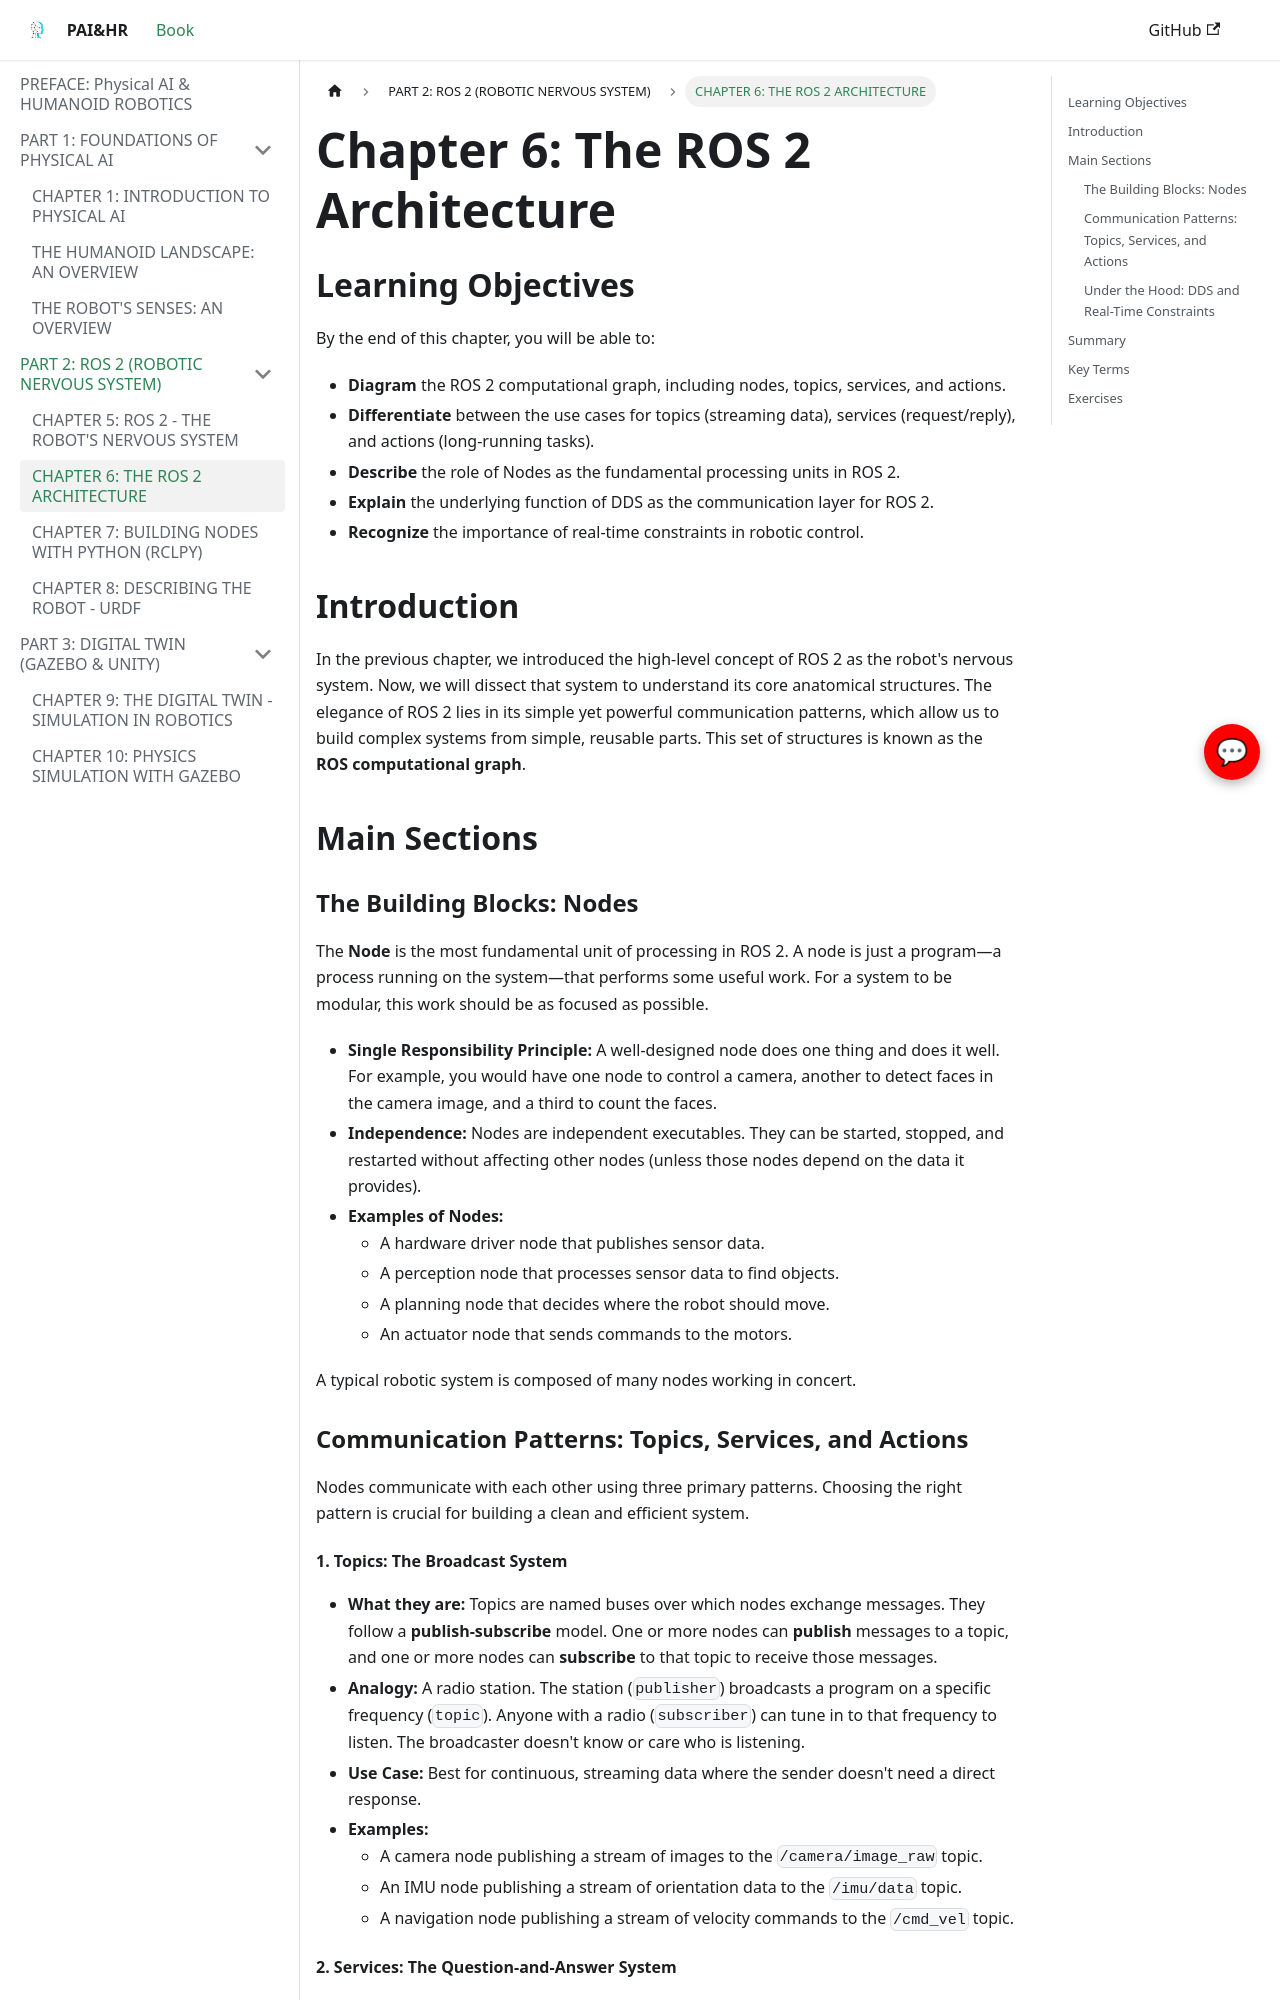

repository: sngraphics12/Robotics-book · page: part-2-ros2/ros2-architecture/index.html · generator: docusaurus

---
title: "Chapter 6: The ROS 2 Architecture"
sidebar_label: "CHAPTER 6: THE ROS 2 ARCHITECTURE"
---

# Chapter 6: The ROS 2 Architecture

## Learning Objectives

By the end of this chapter, you will be able to:
-   **Diagram** the ROS 2 computational graph, including nodes, topics, services, and actions.
-   **Differentiate** between the use cases for topics (streaming data), services (request/reply), and actions (long-running tasks).
-   **Describe** the role of Nodes as the fundamental processing units in ROS 2.
-   **Explain** the underlying function of DDS as the communication layer for ROS 2.
-   **Recognize** the importance of real-time constraints in robotic control.

## Introduction

In the previous chapter, we introduced the high-level concept of ROS 2 as the robot's nervous system. Now, we will dissect that system to understand its core anatomical structures. The elegance of ROS 2 lies in its simple yet powerful communication patterns, which allow us to build complex systems from simple, reusable parts. This set of structures is known as the **ROS computational graph**.

## Main Sections

### The Building Blocks: Nodes

The **Node** is the most fundamental unit of processing in ROS 2. A node is just a program—a process running on the system—that performs some useful work. For a system to be modular, this work should be as focused as possible.

-   **Single Responsibility Principle:** A well-designed node does one thing and does it well. For example, you would have one node to control a camera, another to detect faces in the camera image, and a third to count the faces.
-   **Independence:** Nodes are independent executables. They can be started, stopped, and restarted without affecting other nodes (unless those nodes depend on the data it provides).
-   **Examples of Nodes:**
    -   A hardware driver node that publishes sensor data.
    -   A perception node that processes sensor data to find objects.
    -   A planning node that decides where the robot should move.
    -   An actuator node that sends commands to the motors.

A typical robotic system is composed of many nodes working in concert.

### Communication Patterns: Topics, Services, and Actions

Nodes communicate with each other using three primary patterns. Choosing the right pattern is crucial for building a clean and efficient system.

#### 1. Topics: The Broadcast System

-   **What they are:** Topics are named buses over which nodes exchange messages. They follow a **publish-subscribe** model. One or more nodes can **publish** messages to a topic, and one or more nodes can **subscribe** to that topic to receive those messages.
-   **Analogy:** A radio station. The station (`publisher`) broadcasts a program on a specific frequency (`topic`). Anyone with a radio (`subscriber`) can tune in to that frequency to listen. The broadcaster doesn't know or care who is listening.
-   **Use Case:** Best for continuous, streaming data where the sender doesn't need a direct response.
-   **Examples:**
    -   A camera node publishing a stream of images to the `/camera/image_raw` topic.
    -   An IMU node publishing a stream of orientation data to the `/imu/data` topic.
    -   A navigation node publishing a stream of velocity commands to the `/cmd_vel` topic.
